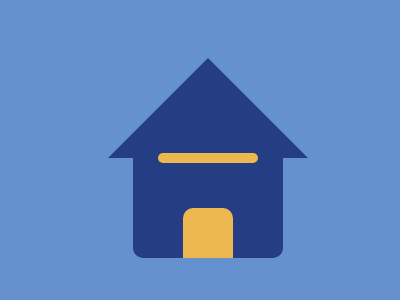

Give the HTML and CSS whose rendering is this image.

<div id="container">
    <div id="a"></div>
    <div id="b"></div>
    <div id="c"></div>
    <div id="d"></div>
</div>
<style>
  body {
    background: #6592CF;
  }
  div{
    position:absolute;
  }
  #container{
    width: 400px;
    height: 300px;
    position: relative;
    background:#6592CF;
  }
  #a{
    background:#243D83;
    width:150;
    height:110;
    top:140;
    left:125;
    border-radius:10px;
  }
  #b{
    border-width:100px;
    border-style:solid;
    border-color: transparent;
    border-bottom-color:#243D83;
    border-top:none;
    top:50;
    left:100;
  }
  #c,#d{
    background:#EEB850;
    width:50;
    height:50;
    top:200;
    left:175;
    border-radius:10px 10px 0 0
  }
  #d{
    width:100;
    height:10;
    top:145;
    left:150;
    border-radius:5px;
  }
</style>